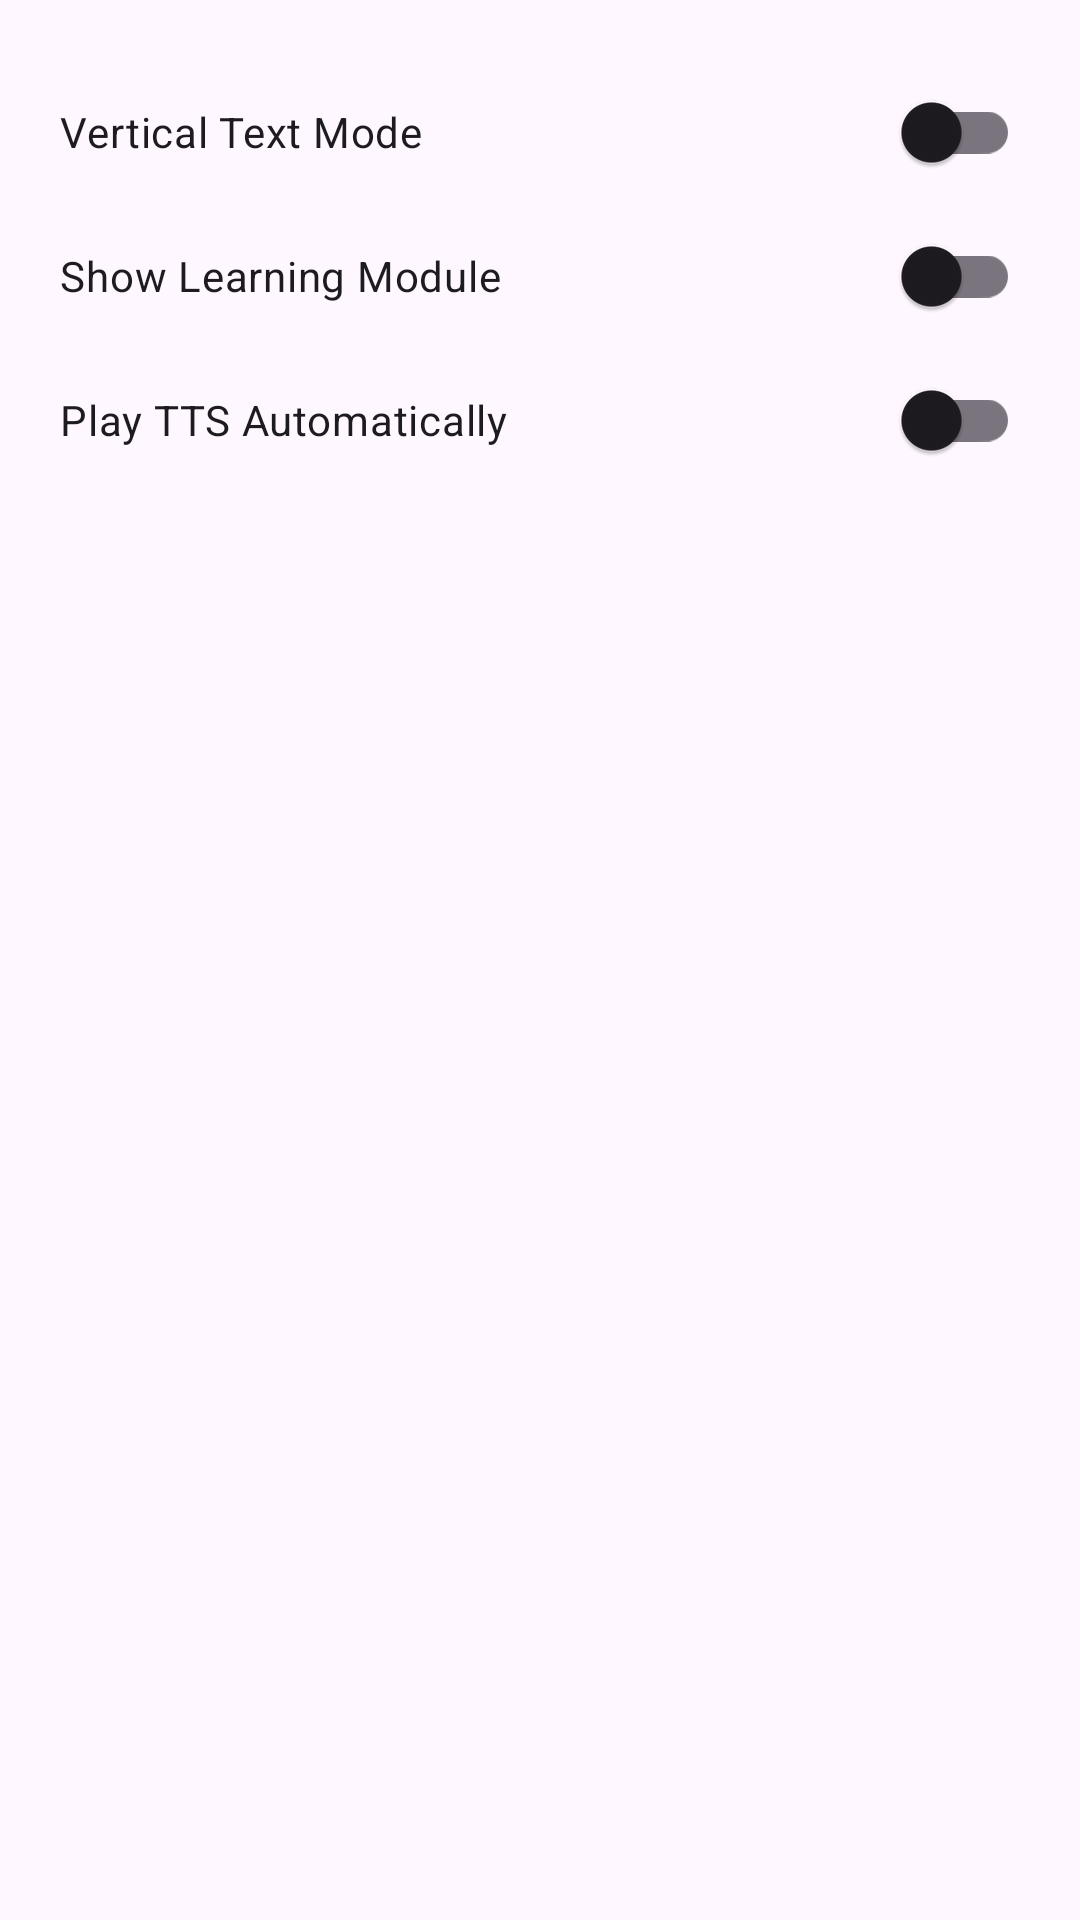

Android layout source for this screen:
<!-- AndroidManifest.xml: application theme Base.Theme.ScribeReader -->
<!-- res/layout/reader_settings_popup.xml -->
<?xml version="1.0" encoding="utf-8"?>
<LinearLayout android:layout_width="match_parent"
    android:layout_height="wrap_content"
    android:layout_marginTop="20dp"
    android:layout_marginRight="20dp"
    android:layout_marginLeft="20dp"
    android:layout_marginBottom="0dp"
    android:padding="20dp"
    android:orientation="vertical"
    xmlns:android="http://schemas.android.com/apk/res/android">
    <androidx.appcompat.widget.SwitchCompat
        android:id="@+id/reader_vertical_setting_switch"
        android:layout_width="match_parent"
        android:layout_height="wrap_content"
        android:text="@string/settings_vertical_text_label" />
    <androidx.appcompat.widget.SwitchCompat
        android:id="@+id/reader_learning_setting_switch"
        android:layout_width="match_parent"
        android:layout_height="wrap_content"
        android:text="@string/settings_show_learning_label" />
    <androidx.appcompat.widget.SwitchCompat
        android:id="@+id/reader_tts_setting_switch"
        android:layout_width="match_parent"
        android:layout_height="wrap_content"
        android:text="@string/settings_play_tts_label" />
</LinearLayout>
<!-- resources referenced by this layout -->
<resources>
  <string name="settings_play_tts_label">Play TTS Automatically</string>
  <string name="settings_show_learning_label">Show Learning Module</string>
  <string name="settings_vertical_text_label">Vertical Text Mode</string>
  <style name="Base.Theme.ScribeReader" parent="Theme.Material3.DayNight">
          
          
          <item name="android:navigationBarColor">@color/colorBackground</item>
          <item name="android:statusBarColor">@color/colorBackground</item>
          <item name="android:windowLightStatusBar">?attr/isLightTheme</item>
      </style>
  <color name="colorBackground">#F5F5F5</color>
</resources>
